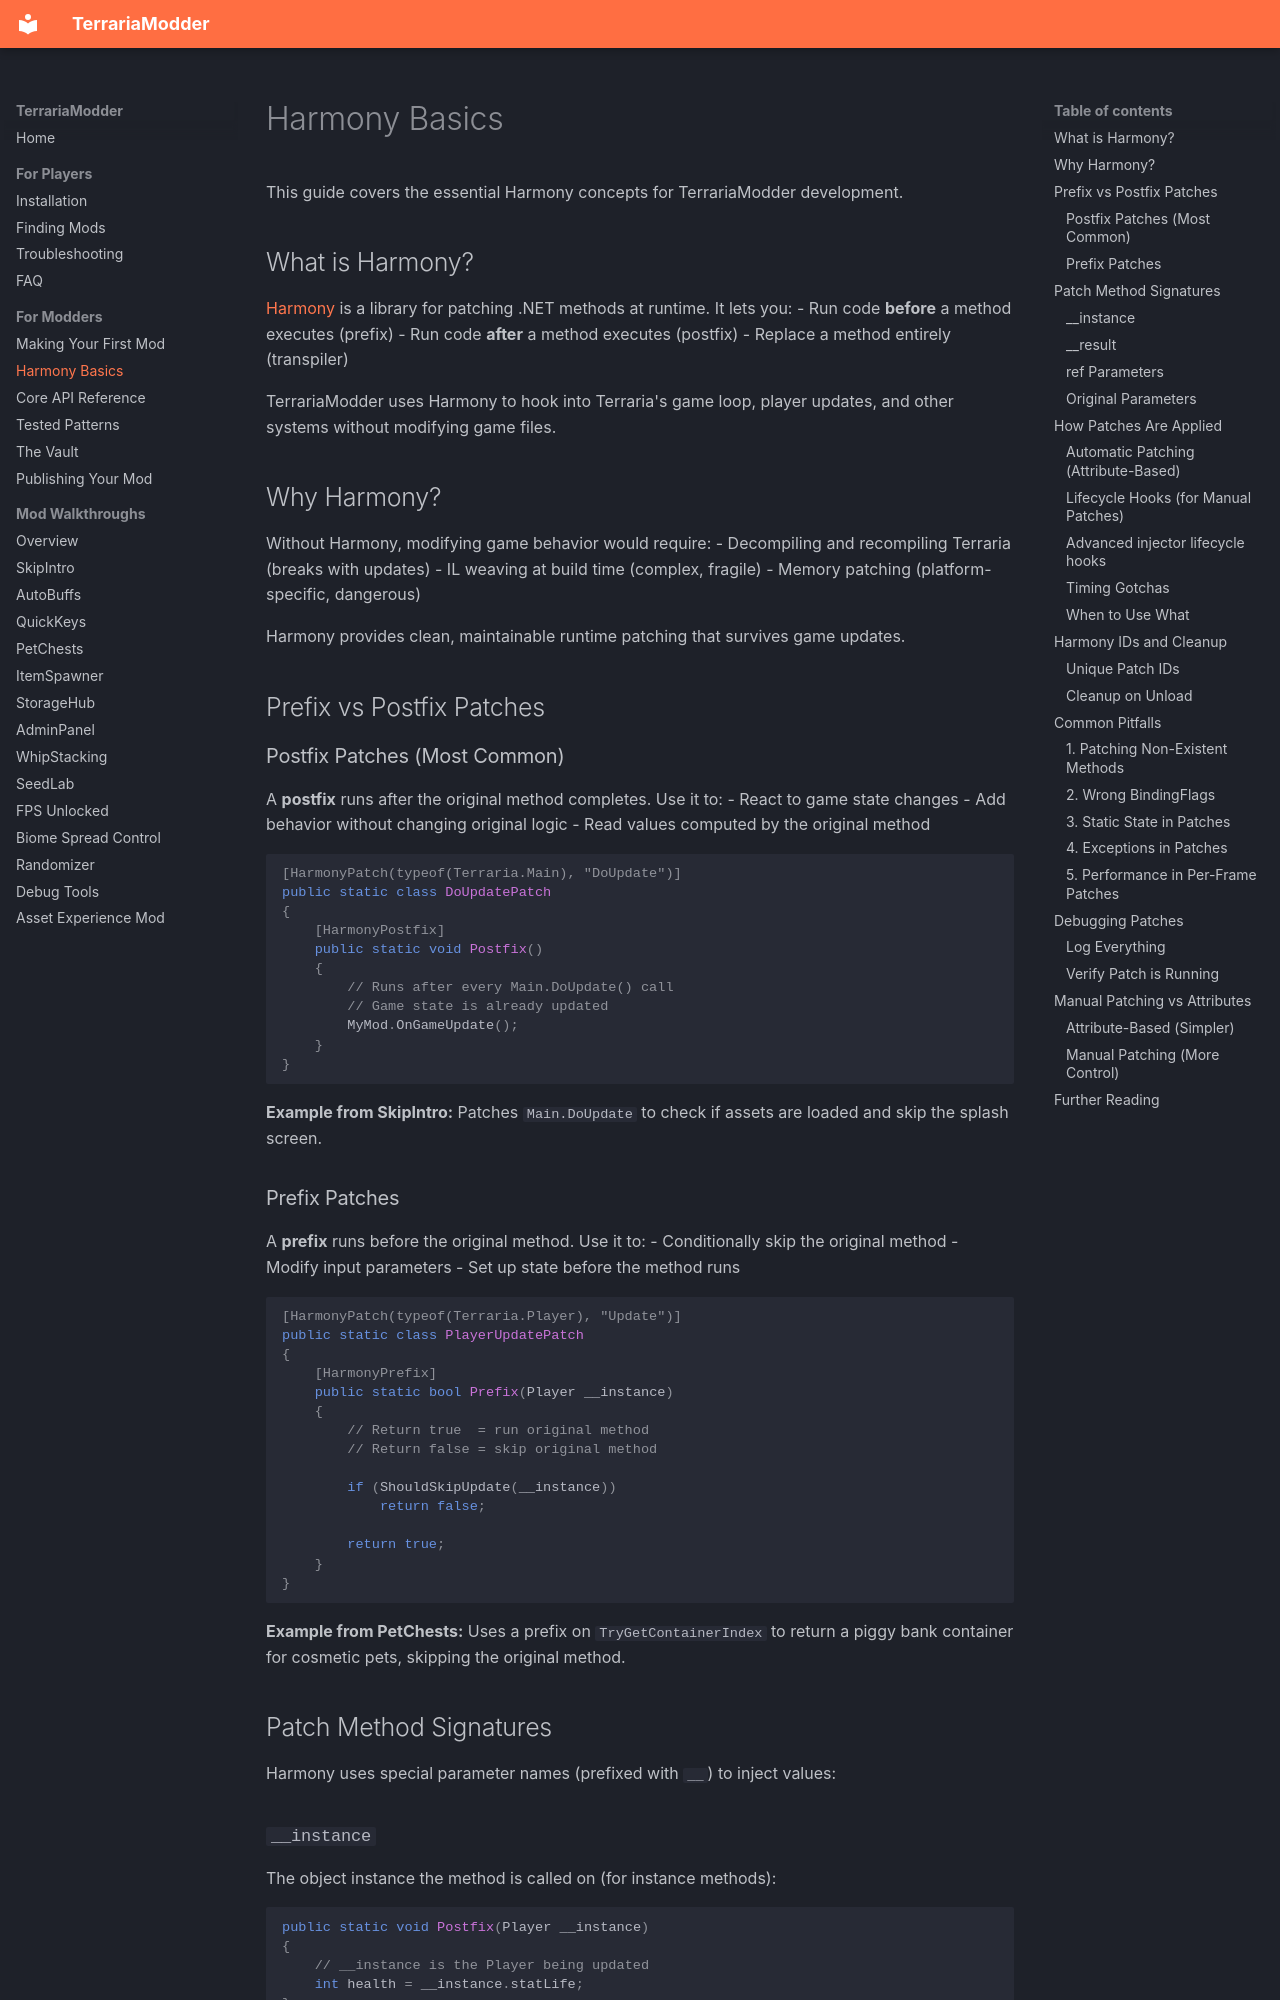

repository: Inidar1/terraria-modder · page: harmony-basics/index.html · generator: mkdocs

---
title: Harmony Patching Guide for Terraria 1.4.5.8
description: Learn Harmony runtime patching for Terraria 1.4.5.8 modding. Covers prefix, postfix, and transpiler patches with real examples from working mods.
nav_order: 6
---

# Harmony Basics

This guide covers the essential Harmony concepts for TerrariaModder development.

## What is Harmony?

[Harmony](https://github.com/pardeike/Harmony) is a library for patching .NET methods at runtime. It lets you:
- Run code **before** a method executes (prefix)
- Run code **after** a method executes (postfix)
- Replace a method entirely (transpiler)

TerrariaModder uses Harmony to hook into Terraria's game loop, player updates, and other systems without modifying game files.

## Why Harmony?

Without Harmony, modifying game behavior would require:
- Decompiling and recompiling Terraria (breaks with updates)
- IL weaving at build time (complex, fragile)
- Memory patching (platform-specific, dangerous)

Harmony provides clean, maintainable runtime patching that survives game updates.

## Prefix vs Postfix Patches

### Postfix Patches (Most Common)

A **postfix** runs after the original method completes. Use it to:
- React to game state changes
- Add behavior without changing original logic
- Read values computed by the original method

```csharp
[HarmonyPatch(typeof(Terraria.Main), "DoUpdate")]
public static class DoUpdatePatch
{
    [HarmonyPostfix]
    public static void Postfix()
    {
        // Runs after every Main.DoUpdate() call
        // Game state is already updated
        MyMod.OnGameUpdate();
    }
}
```

**Example from SkipIntro:** Patches `Main.DoUpdate` to check if assets are loaded and skip the splash screen.

### Prefix Patches

A **prefix** runs before the original method. Use it to:
- Conditionally skip the original method
- Modify input parameters
- Set up state before the method runs

```csharp
[HarmonyPatch(typeof(Terraria.Player), "Update")]
public static class PlayerUpdatePatch
{
    [HarmonyPrefix]
    public static bool Prefix(Player __instance)
    {
        // Return true  = run original method
        // Return false = skip original method

        if (ShouldSkipUpdate(__instance))
            return false;

        return true;
    }
}
```

**Example from PetChests:** Uses a prefix on `TryGetContainerIndex` to return a piggy bank container for cosmetic pets, skipping the original method.

## Patch Method Signatures

Harmony uses special parameter names (prefixed with `__`) to inject values:
